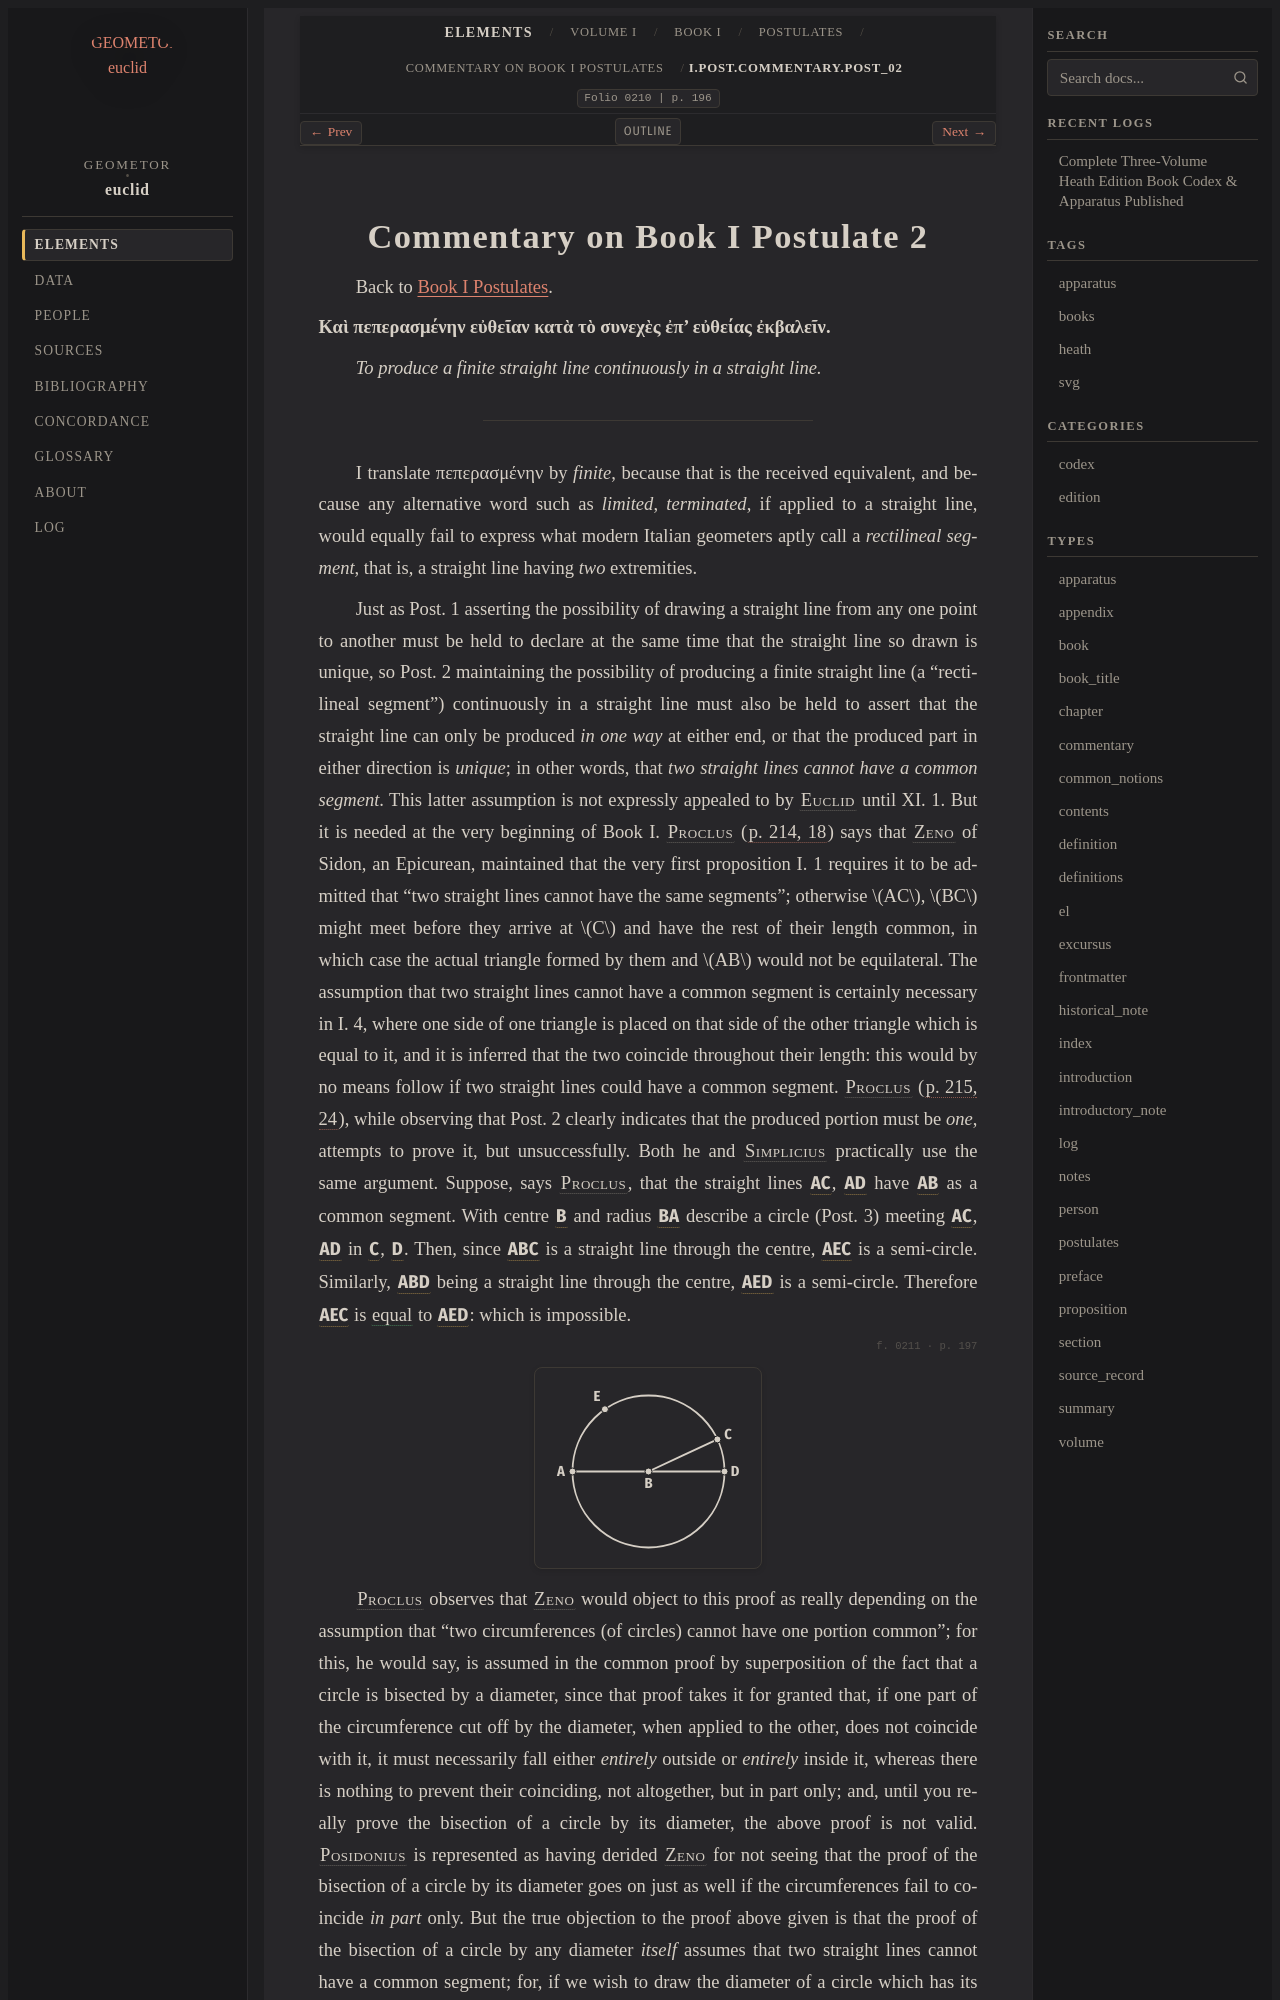

repository: geometor/euclid · page: heath/volume_I/book_i/postulates/commentary_post_02.html · generator: sphinx

:order: 2
:canonical_id: I.post.commentary.post_02
:volume: I
:book: I
:type: commentary
:title: Commentary on Book I Postulate 2
:folio: 0210
:folios: 0210, 0211, 0212, 0213
:page: 196
:pages: 196, 197, 198, 199

.. _I.post.commentary.post_02:
